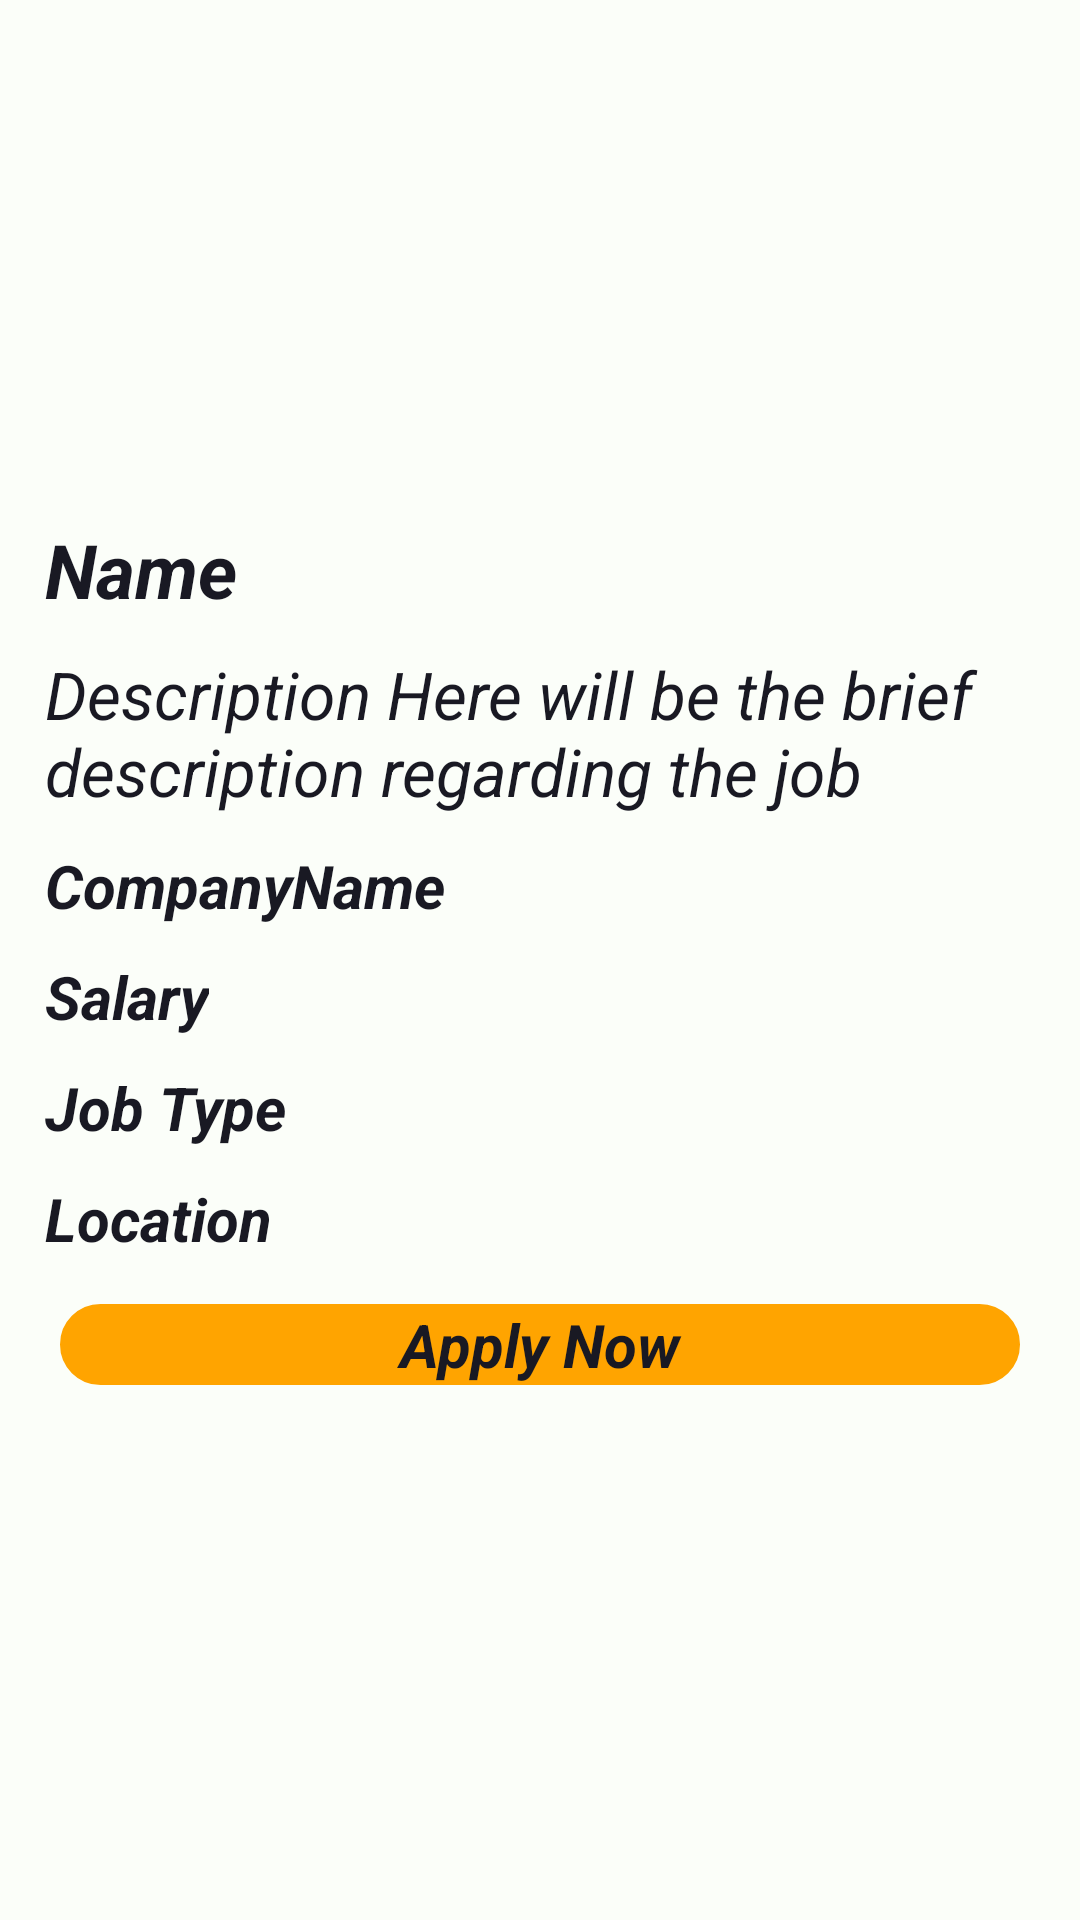

Here is an Android app screen rendered from its layout file. Give the layout XML and the strings, colors and styles it references.
<!-- AndroidManifest.xml: application theme Theme.CareerCraft -->
<!-- res/layout/activity_apply_now.xml -->
<?xml version="1.0" encoding="utf-8"?>
<RelativeLayout xmlns:android="http://schemas.android.com/apk/res/android"
    xmlns:app="http://schemas.android.com/apk/res-auto"
    xmlns:tools="http://schemas.android.com/tools"
    android:id="@+id/main"
    android:layout_width="match_parent"
    android:layout_height="match_parent"
    android:background="#fbfef9"
    tools:context=".Activities.ApplyNow">
    <RelativeLayout
        android:layout_width="match_parent"
        android:layout_height="wrap_content"
        android:layout_centerHorizontal="true"
        android:layout_centerVertical="true"
        android:layout_margin="10dp"
        >
        <TextView
            android:layout_width="wrap_content"
            android:layout_height="wrap_content"
            android:layout_margin="5dp"
            android:text="Name"
            android:textSize="25dp"
            android:textColor="#191923"
            android:textStyle="bold|italic"
            android:id="@+id/name"
            >
        </TextView>
        <TextView
            android:layout_width="match_parent"
            android:layout_height="wrap_content"
            android:text="Description Here will be the brief description regarding the job"
            android:textSize="22dp"
            android:textColor="#191923"
            android:layout_margin="5dp"
            android:textStyle="italic"
            android:layout_below="@id/name"
            android:id="@+id/desc"
            >
        </TextView>
        <TextView
            android:layout_width="wrap_content"
            android:layout_height="wrap_content"
            android:text="CompanyName"
            android:layout_margin="5dp"
            android:textSize="20dp"
            android:textColor="#191923"
            android:textStyle="bold|italic"
            android:layout_below="@id/desc"
            android:id="@+id/companyName"
            >
        </TextView>

        <TextView
            android:layout_width="wrap_content"
            android:layout_height="wrap_content"
            android:text="Location"
            android:textSize="20dp"
            android:layout_margin="5dp"
            android:textColor="#191923"
            android:id="@+id/location"
            android:layout_below="@id/jobType"
            android:textStyle="bold|italic">
        </TextView>

        <TextView
            android:layout_width="wrap_content"
            android:layout_height="wrap_content"
            android:layout_below="@id/companyName"
            android:text="Salary"
            android:textColor="#191923"
            android:layout_margin="5dp"
            android:textSize="20dp"
            android:id="@+id/salary"
            android:textStyle="bold|italic">
        </TextView>
        <TextView
            android:layout_width="wrap_content"
            android:layout_height="wrap_content"
            android:text="Job Type"
            android:textSize="20dp"
            android:textColor="#191923"
            android:layout_margin="5dp"
            android:textStyle="bold|italic"
            android:layout_below="@id/salary"
            android:id="@+id/jobType"
            >
        </TextView>
        <TextView
            android:layout_width="match_parent"
            android:layout_height="wrap_content"
            android:text="Apply Now"
            android:textSize="20dp"
            android:textColor="#191923"
            android:textStyle="bold|italic"
            android:layout_margin="10dp"
            android:background="@drawable/rounded_corner"
            android:textAlignment="center"
            android:backgroundTint="#ffa400"
            android:layout_below="@+id/location"
            android:id="@+id/applyBtn"
            >
        </TextView>

    </RelativeLayout>
</RelativeLayout>
<!-- resources referenced by this layout -->
<resources>
  <!-- drawable rounded_corner (drawable) -->
  <?xml version="1.0" encoding="utf-8"?>
  <shape xmlns:android="http://schemas.android.com/apk/res/android"
      android:shape="rectangle"
      >
      <corners android:radius="25dp">
      </corners>
      <stroke android:width="1dip" android:color="#191923">
      </stroke>
  
  </shape>
  <style name="Theme.CareerCraft" parent="Base.Theme.CareerCraft" />
  <style name="Base.Theme.CareerCraft" parent="Theme.Material3.DayNight.NoActionBar">
          
          
      </style>
</resources>
